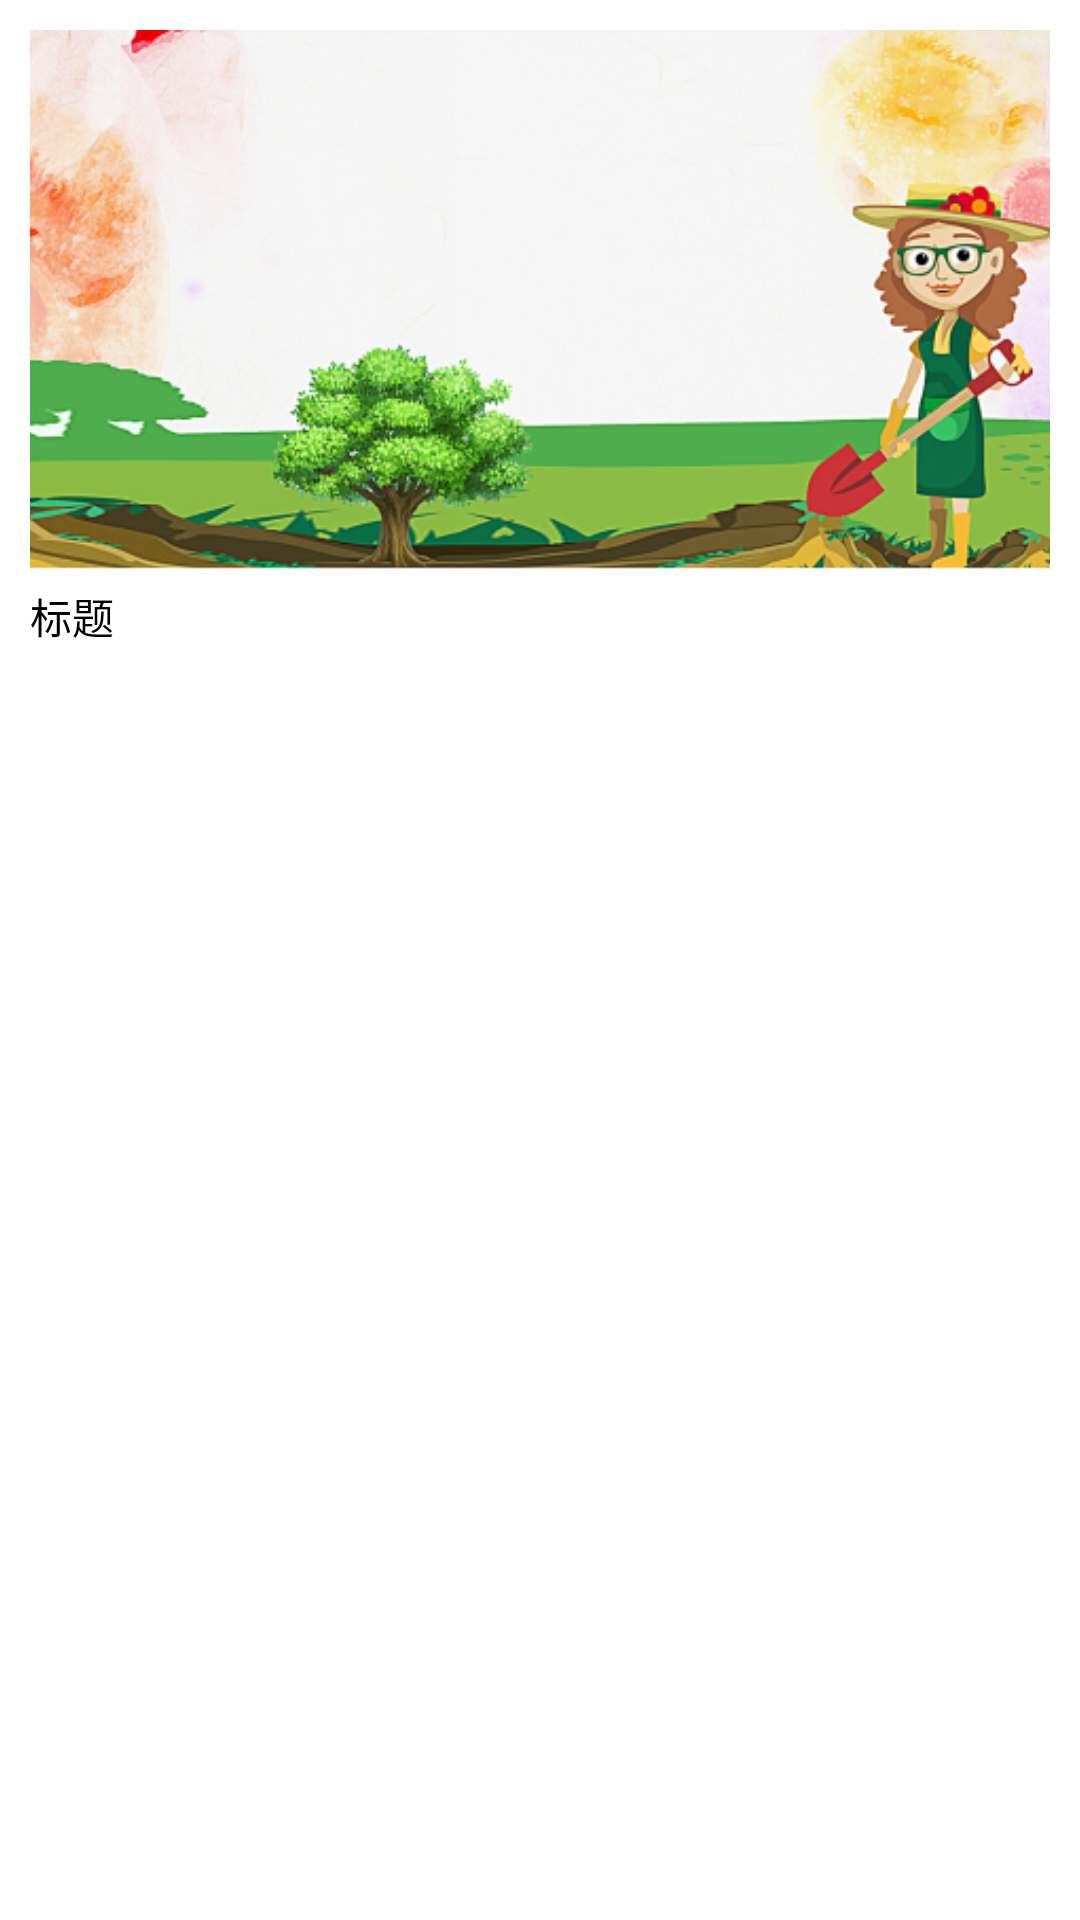

Produce the Android XML layout that renders to this screen, including the resource entries it uses.
<!-- AndroidManifest.xml: application theme Theme.GreenDaoApp -->
<!-- res/layout/student_list_item.xml -->
<?xml version="1.0" encoding="utf-8"?>
<RelativeLayout xmlns:android="http://schemas.android.com/apk/res/android"
    xmlns:tools="http://schemas.android.com/tools"
    android:id="@+id/item"
    android:layout_width="match_parent"
    android:layout_height="wrap_content"
    android:layout_margin="5dp"
    android:background="@drawable/item_bg"
    android:padding="10dp">

    <ImageView
        android:id="@+id/img"
        android:layout_width="match_parent"
        android:layout_height="180dp"
        android:scaleType="centerCrop"
        android:src="@mipmap/img_1" />

    <TextView
        android:id="@+id/name_tv"
        android:layout_width="wrap_content"
        android:layout_height="wrap_content"
        android:layout_below="@+id/img"
        android:layout_marginTop="5dp"
        android:text="标题"
        android:textColor="@color/color_030303" />


</RelativeLayout>
<!-- resources referenced by this layout -->
<resources>
  <color name="color_030303">#030303</color>
  <!-- mipmap img_1: png bitmap (mipmap-xhdpi, 273785 bytes) -->
  <style name="Theme.GreenDaoApp" parent="Theme.MaterialComponents.DayNight.DarkActionBar">
          
          <item name="colorPrimary">@color/purple_500</item>
          <item name="colorPrimaryVariant">@color/purple_500</item>
          <item name="colorOnPrimary">@color/white</item>
          
          <item name="colorSecondary">@color/teal_200</item>
          <item name="colorSecondaryVariant">@color/teal_700</item>
          <item name="colorOnSecondary">@color/black</item>
          
          <item name="android:statusBarColor" tools:targetApi="l">?attr/colorPrimaryVariant</item>
          
          <item name="windowActionBar">false</item>
          <item name="windowNoTitle">true</item>
      </style>
  <color name="purple_500">#FF14BACA</color>
  <color name="white">#FFFFFFFF</color>
  <color name="teal_200">#FF03DAC5</color>
  <color name="teal_700">#FF018786</color>
  <color name="black">#FF000000</color>
</resources>
